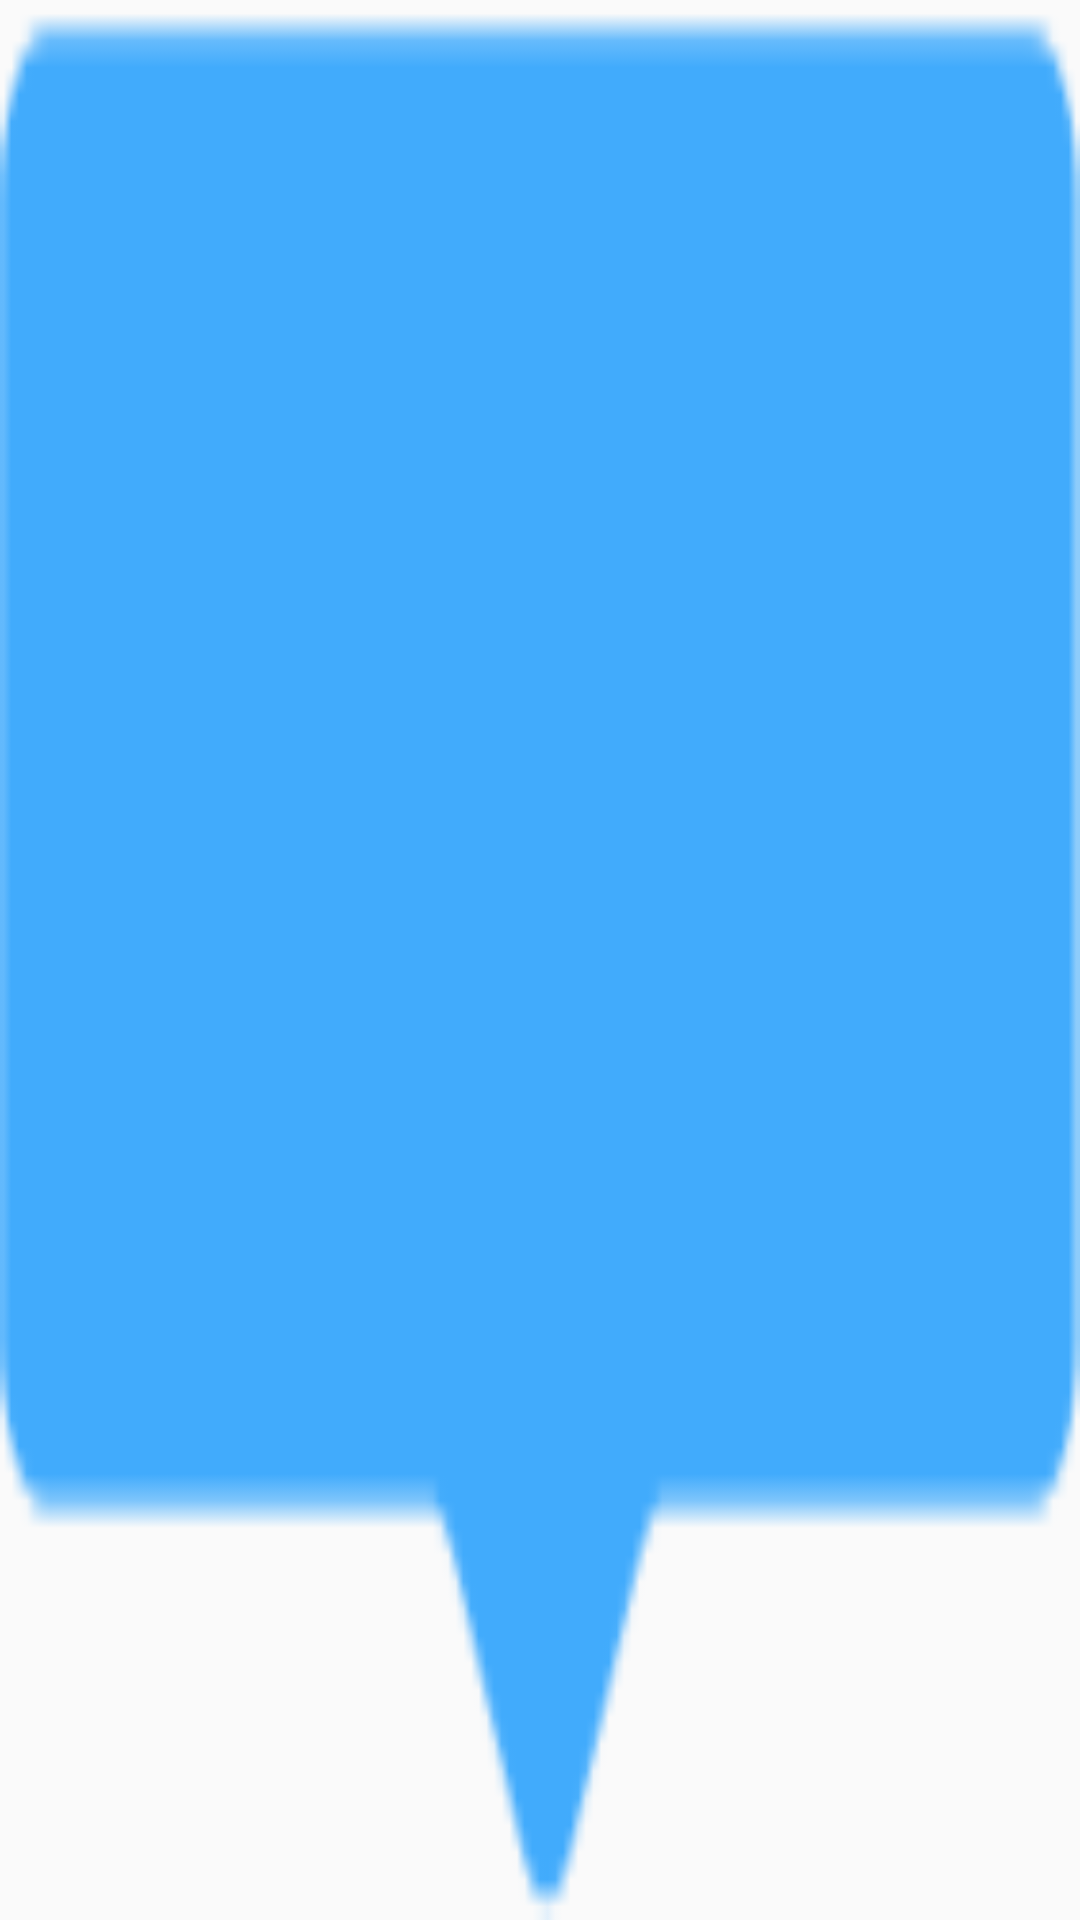

Reconstruct the res/layout file that produces this screen, plus the resources it refers to.
<!-- AndroidManifest.xml: application theme Theme.Design.Light.NoActionBar -->
<!-- res/layout/custom_marker_view.xml -->
<?xml version="1.0" encoding="utf-8"?>
<RelativeLayout xmlns:android="http://schemas.android.com/apk/res/android"
    android:layout_width="wrap_content"
    android:layout_height="40dp"
    android:background="@mipmap/ic_marker" >

    <TextView
        android:id="@+id/tvContent"
        android:layout_width="wrap_content"
        android:layout_height="wrap_content"
        android:layout_centerHorizontal="true"
        android:layout_marginTop="7dp"
        android:layout_marginLeft="5dp"
        android:layout_marginRight="5dp"
        android:text=""
        android:textSize="12dp"
        android:textColor="@android:color/white"
        android:ellipsize="end"
        android:singleLine="true"
        android:textAppearance="?android:attr/textAppearanceSmall" />

</RelativeLayout>
<!-- resources referenced by this layout -->
<resources>
  <!-- mipmap ic_marker: png bitmap (mipmap-xxhdpi, 1569 bytes) -->
</resources>
